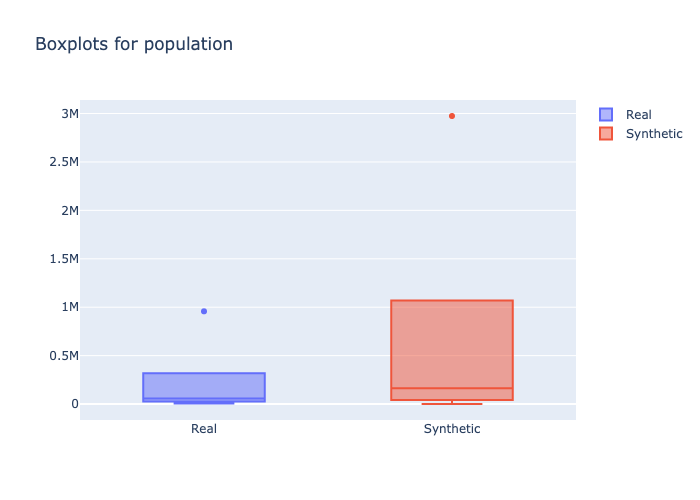

Values plotted in this chart, from the file beside it:
min, 1st_quantile, mean, median, 3rd_quantile, max
5485, 32996, 81326, 58734, 104152, 957755
710, 55664, 335836, 163223, 435622, 2974422
